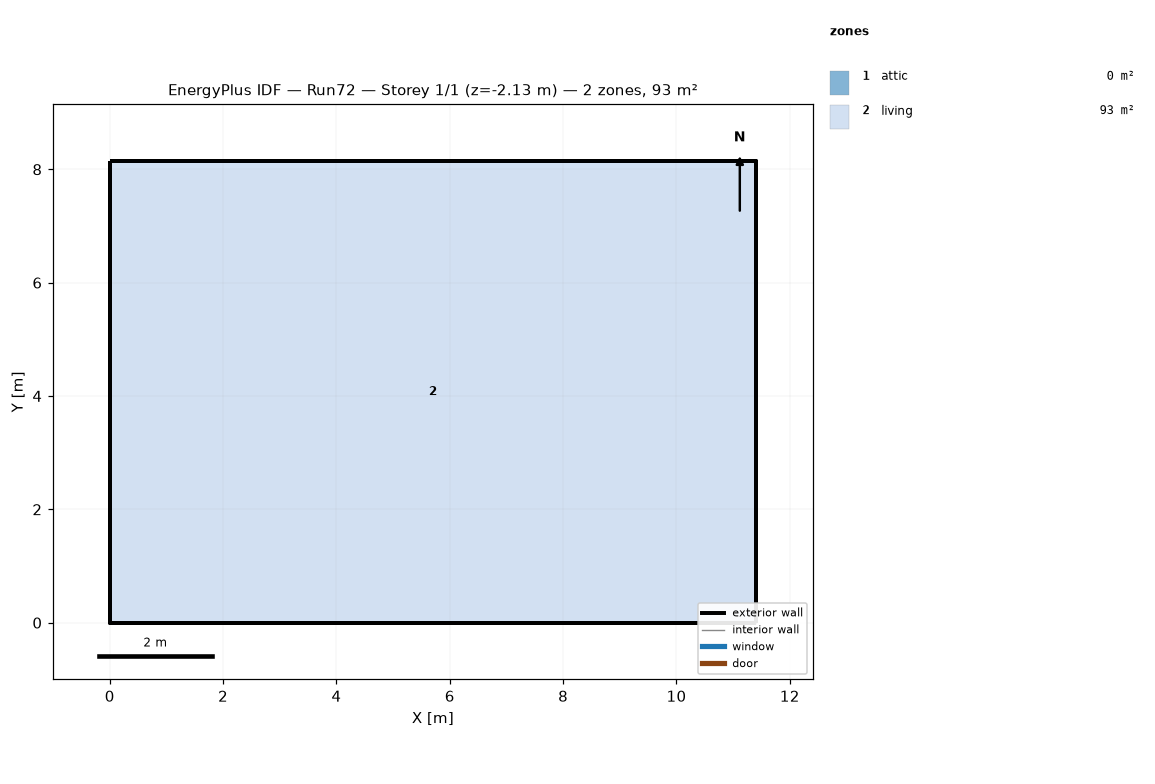
=== STOREY PLAN SPEC (per zone: floor XY polygon, exterior-wall plan segments, windows/doors) ===
zone 1: attic  (0.0 m²)
  exterior wall: (11.40, 0.00) – (11.40, 8.15) – (11.40, 4.07)  [12.2 m]
  exterior wall: (0.00, 8.15) – (0.00, 0.00) – (0.00, 4.07)  [12.2 m]
zone 2: living  (92.9 m²)
  floor: (0.00, 0.00) (0.00, 8.15) (11.40, 8.15) (11.40, 0.00)
  exterior wall: (0.00, 0.00) – (11.40, 0.00)  [11.4 m] x2 surfaces
  exterior wall: (11.40, 0.00) – (11.40, 8.15)  [8.1 m] x2 surfaces
  exterior wall: (11.40, 8.15) – (0.00, 8.15)  [11.4 m] x2 surfaces
  exterior wall: (0.00, 8.15) – (0.00, 0.00)  [8.1 m] x2 surfaces
  interior walls: 4

=== DERIVED (storey summary) ===
Building: Run72
Storey: 1 of 1  (floor level z = -2.13 m)
Storey gross floor area: 92.9 m²
Zones on this storey: 2
  - attic: floor 0.0 m²; exterior wall 24.4 m (11.2 m²); WWR 0.0%
  - living: floor 92.9 m²; exterior wall 39.1 m (107.3 m²); WWR 0.0%
Zone adjacency: (none detected)